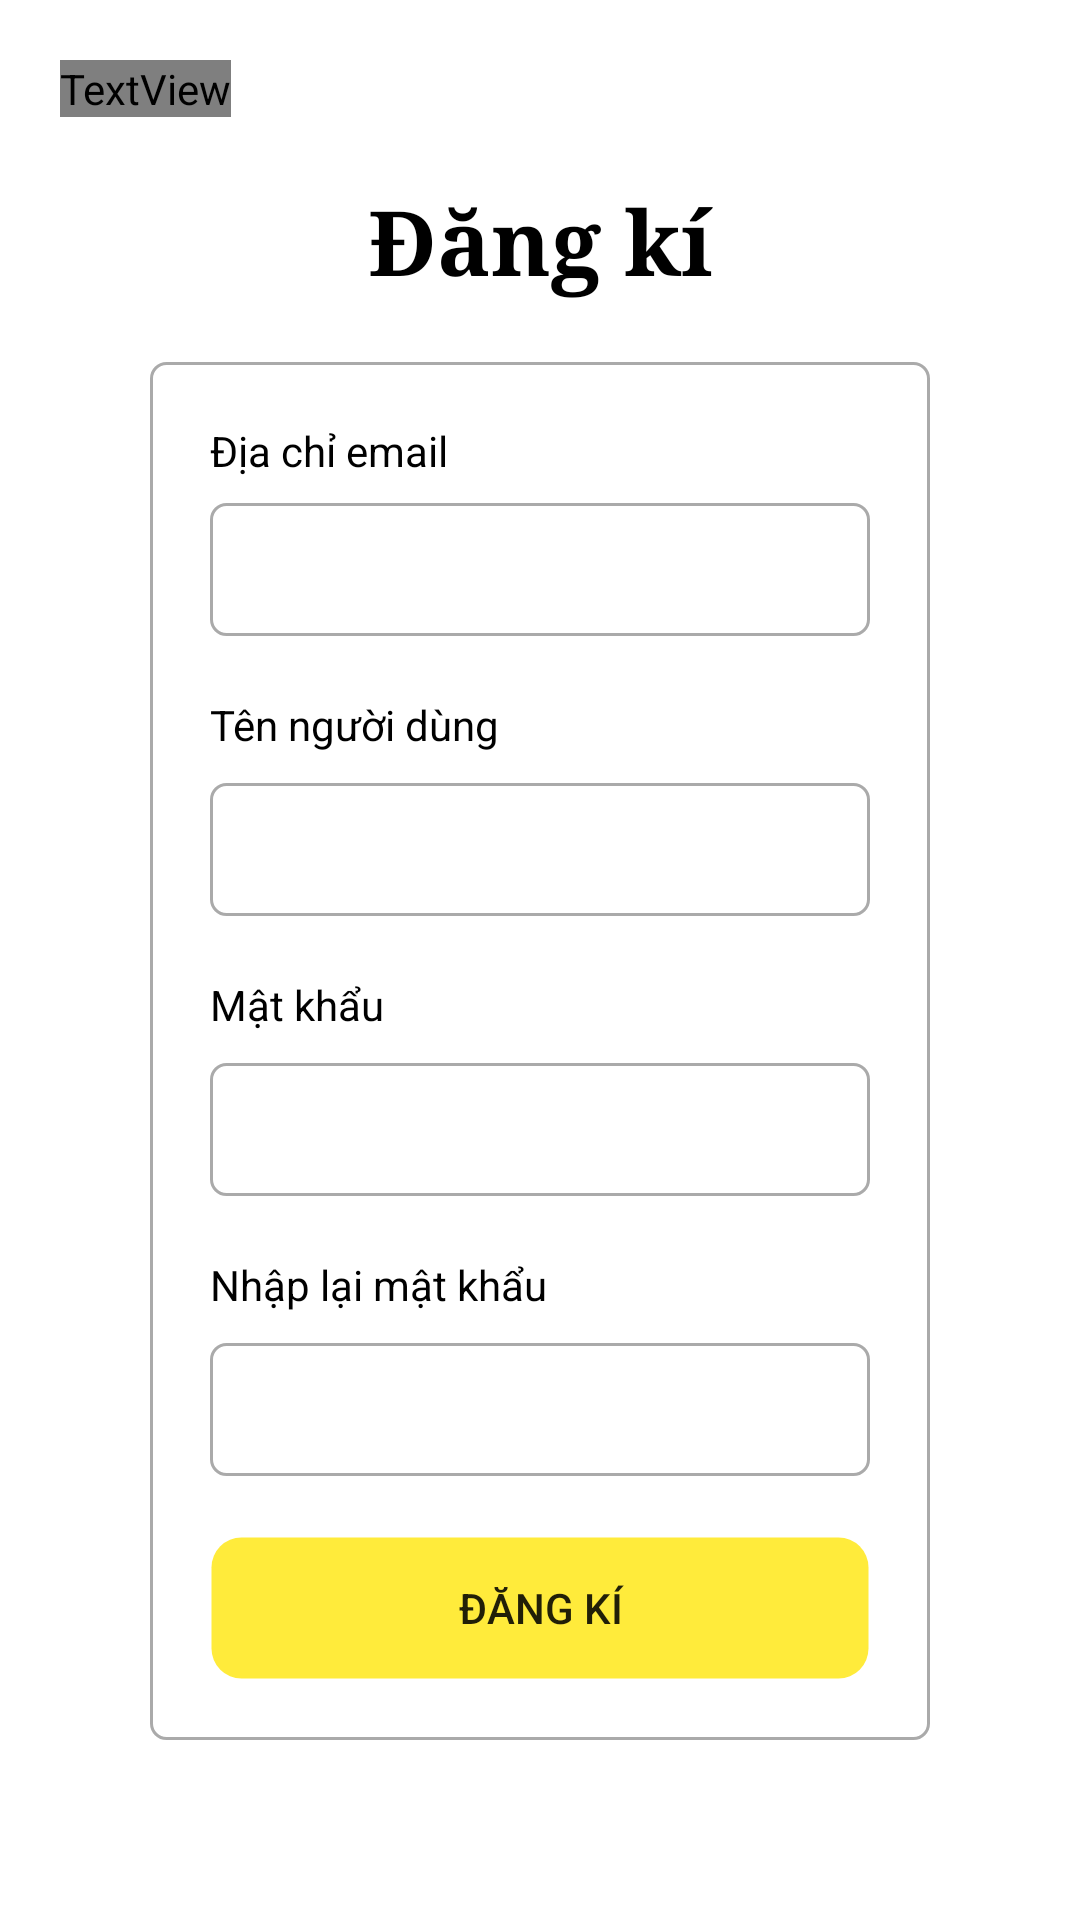

Reconstruct the res/layout file that produces this screen, plus the resources it refers to.
<!-- AndroidManifest.xml: application theme AppTheme -->
<!-- res/layout/activity_register.xml -->
<?xml version="1.0" encoding="utf-8"?>
<RelativeLayout
    xmlns:android="http://schemas.android.com/apk/res/android"
    xmlns:tools="http://schemas.android.com/tools"
    tools:context=".Register"
    android:layout_width="match_parent"
    android:layout_height="match_parent"
    >

    <TextView
        android:id="@+id/btBack"
        android:layout_width="wrap_content"
        android:layout_height="wrap_content"
        android:layout_gravity="center"
        android:fontFamily="@font/material_icons"
        android:text="\ue5cd"
        android:textColor="#FFD95F"
        android:textSize="30sp"
        android:textStyle="bold"
        android:layout_marginTop="20dp"
        android:layout_marginStart="20dp"
        />

    <LinearLayout
        android:layout_width="match_parent"
        android:layout_height="wrap_content"
        android:orientation="vertical"
        android:layout_centerInParent="true"
        android:layout_marginStart="50dp"
        android:layout_marginEnd="50dp"
        >
        <TextView
            android:id="@+id/tvLogin"
            android:layout_width="match_parent"
            android:layout_height="wrap_content"
            android:layout_marginBottom="20dp"
            android:gravity="center"
            android:text="@string/register"
            android:textSize="30sp"
            android:textStyle="bold"
            android:textColor="@color/black"
            android:fontFamily="serif"/>

        <LinearLayout
            android:layout_width="match_parent"
            android:layout_height="wrap_content"
            android:background="@drawable/only_border"
            android:orientation="vertical">

            <LinearLayout
                android:layout_width="match_parent"
                android:layout_height="wrap_content"
                android:orientation="vertical"
                android:layout_marginTop="20dp"
                android:paddingHorizontal="20dp">

                <TextView
                    android:layout_width="match_parent"
                    android:layout_height="wrap_content"
                    android:layout_marginBottom="8dp"
                    android:text="@string/email"
                    android:textColor="@color/black"
                    android:labelFor="@+id/edEmail" />

                <EditText
                    android:id="@id/edEmail"
                    android:layout_width="match_parent"
                    android:layout_height="wrap_content"
                    android:background="@drawable/only_border"
                    android:inputType="textEmailAddress"
                    android:autofillHints="emailAddress"
                    android:paddingVertical="10dp"
                    android:textColor="@color/black"
                    android:paddingHorizontal="5dp"
                    />

            </LinearLayout>

            <LinearLayout
                android:layout_width="match_parent"
                android:layout_height="wrap_content"
                android:layout_marginTop="20sp"
                android:orientation="vertical"
                android:paddingHorizontal="20dp">

                <TextView
                    android:layout_width="match_parent"
                    android:layout_height="wrap_content"
                    android:layout_marginBottom="10dp"
                    android:text="@string/user_name"
                    android:textColor="@color/black"
                    android:labelFor="@+id/edName"/>

                <EditText
                    android:id="@id/edName"
                    android:layout_width="match_parent"
                    android:layout_height="wrap_content"
                    android:autofillHints=""
                    android:background="@drawable/only_border"
                    android:inputType="textPersonName"
                    android:paddingVertical="10dp"
                    android:paddingHorizontal="5dp"/>
            </LinearLayout>

            <LinearLayout
                android:layout_width="match_parent"
                android:layout_height="wrap_content"
                android:layout_marginTop="20dp"
                android:orientation="vertical"
                android:paddingHorizontal="20dp">

                <TextView
                    android:layout_width="match_parent"
                    android:layout_height="wrap_content"
                    android:layout_marginBottom="10dp"
                    android:text="@string/password"
                    android:textColor="@color/black"
                    android:labelFor="@+id/edPassword"/>

                <EditText
                    android:id="@id/edPassword"
                    android:layout_width="match_parent"
                    android:layout_height="wrap_content"
                    android:autofillHints=""
                    android:background="@drawable/only_border"
                    android:inputType="textPassword"
                    android:paddingVertical="10dp"
                    android:paddingHorizontal="5dp"/>
            </LinearLayout>

            <LinearLayout
                android:layout_width="match_parent"
                android:layout_height="wrap_content"
                android:layout_marginTop="20dp"
                android:orientation="vertical"
                android:paddingHorizontal="20dp">

                <TextView
                    android:layout_width="match_parent"
                    android:layout_height="wrap_content"
                    android:layout_marginBottom="10dp"
                    android:text="@string/confirm_password"
                    android:textColor="@color/black"
                    android:labelFor="@+id/edConfirmPassword"/>

                <EditText
                    android:id="@id/edConfirmPassword"
                    android:layout_width="match_parent"
                    android:layout_height="wrap_content"
                    android:autofillHints=""
                    android:background="@drawable/only_border"
                    android:inputType="textPassword"
                    android:paddingVertical="10dp"
                    android:paddingHorizontal="5dp"/>
            </LinearLayout>

            <LinearLayout
                android:layout_width="match_parent"
                android:layout_height="wrap_content"
                android:layout_marginVertical="20dp"
                android:orientation="vertical"
                android:paddingHorizontal="20dp">

                <Button
                    android:id="@+id/btRegister"
                    android:layout_width="match_parent"
                    android:layout_height="wrap_content"
                    android:background="@drawable/border_background_style_second"
                    android:text="@string/register" />
            </LinearLayout>
        </LinearLayout>
    </LinearLayout>
</RelativeLayout>
<!-- resources referenced by this layout -->
<resources>
  <color name="black">#FF000000</color>
  <!-- drawable border_background_style_second (drawable) -->
  <?xml version="1.0" encoding="utf-8"?>
  <shape xmlns:android="http://schemas.android.com/apk/res/android">
      
      <solid android:color="#FFEB3B" />
  
      
      <corners android:radius="10dp" />
  
      
      <stroke
          android:width="1dp"
          android:color="#00000000"
          />
      
  </shape>
  <!-- drawable only_border (drawable) -->
  <?xml version="1.0" encoding="utf-8"?>
  <shape xmlns:android="http://schemas.android.com/apk/res/android">
      
      <solid android:color="@android:color/transparent" />
  
      
      <corners android:radius="5dp" />
  
      
      <stroke
          android:width="1sp"
          android:color="@android:color/darker_gray"
          />
      
  </shape>
  <string name="confirm_password">Nhập lại mật khẩu</string>
  <string name="email">Địa chỉ email</string>
  <string name="password">Mật khẩu</string>
  <string name="register">Đăng kí</string>
  <string name="user_name">Tên người dùng</string>
  <style name="AppTheme" parent="Theme.AppCompat.Light.NoActionBar">
          <item name="colorPrimary" type="color">@color/white</item>
          <item name="android:windowBackground" type="color">#4D000000</item>
          <item name="backgroundColorYellow" type="color">#FFEB3B</item>
          <item name="backgroundColorGray" type="color">#D9D9D9</item>
      </style>
  <color name="white">#FFFFFFFF</color>
</resources>
